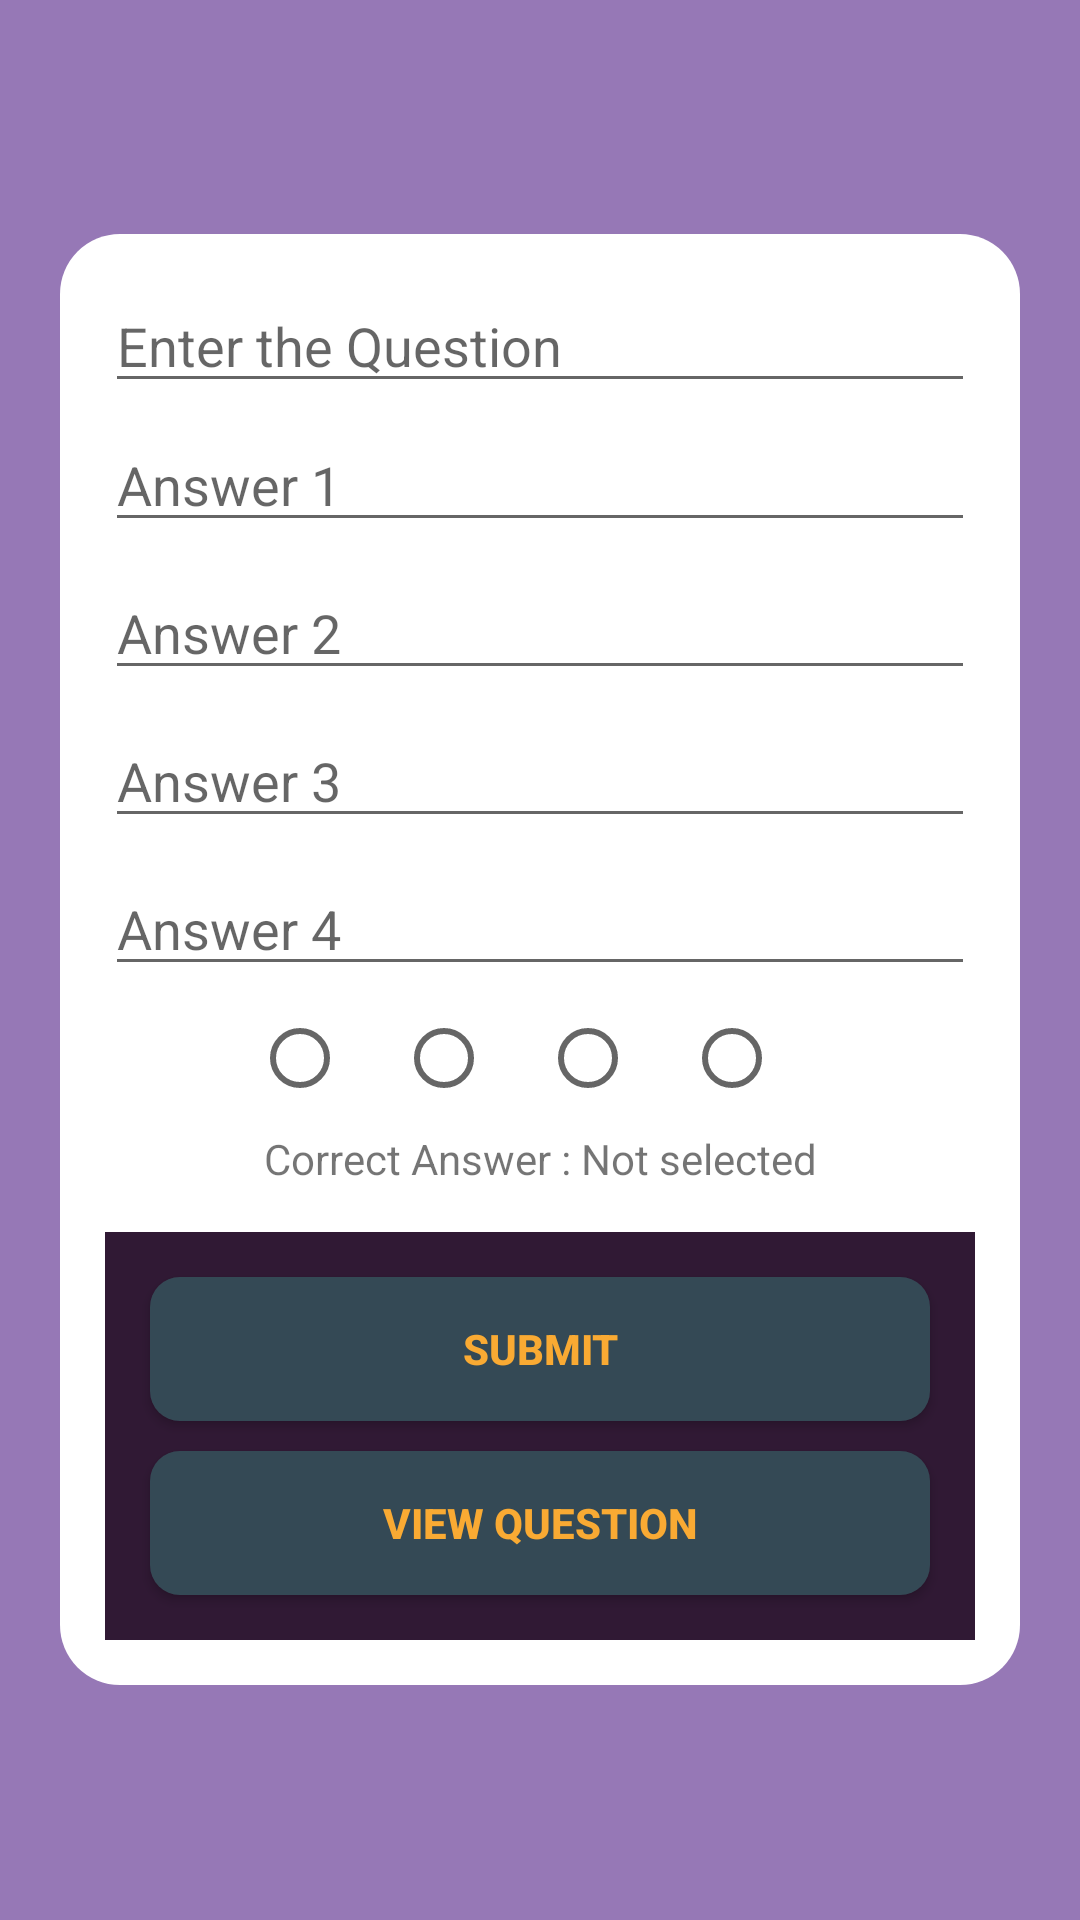

Here is an Android app screen rendered from its layout file. Give the layout XML and the strings, colors and styles it references.
<!-- AndroidManifest.xml: application theme AppTheme -->
<!-- res/layout/activity_edit_quiz.xml -->
<?xml version="1.0" encoding="utf-8"?>
<LinearLayout xmlns:android="http://schemas.android.com/apk/res/android"
    xmlns:app="http://schemas.android.com/apk/res-auto"
    xmlns:tools="http://schemas.android.com/tools"
    android:layout_width="match_parent"
    android:layout_height="match_parent"
    android:layout_gravity="center"
    android:background="#344955"
    android:orientation="vertical"
    tools:context=".EditQuizActivity">

    <ScrollView
        android:layout_width="match_parent"
        android:layout_height="match_parent"
        android:background="#9678B6">

        <LinearLayout
            android:layout_width="match_parent"
            android:layout_height="wrap_content"
            android:layout_gravity="center"
            android:layout_margin="20dp"
            android:background="@drawable/round_background"
            android:gravity="center"
            android:orientation="vertical"
            android:paddingLeft="15dp"
            android:paddingTop="15dp"
            android:paddingRight="15dp"
            android:paddingBottom="15dp">

            <EditText
                android:id="@+id/qId"
                android:layout_width="match_parent"
                android:layout_height="wrap_content"
                android:layout_marginBottom="5dp"
                android:layout_weight="1"
                android:ems="10"
                android:hint="@string/enter_que"
                android:inputType="textMultiLine" />


            <EditText
                android:id="@+id/qA1"
                android:layout_width="match_parent"
                android:layout_height="wrap_content"
                android:layout_marginBottom="8dp"
                android:ems="10"
                android:hint="@string/answer1"
                android:inputType="textMultiLine" />

            <EditText
                android:id="@+id/qA2"
                android:layout_width="match_parent"
                android:layout_height="wrap_content"
                android:layout_marginBottom="8dp"
                android:ems="10"
                android:hint="@string/answer2"
                android:inputType="textMultiLine" />

            <EditText
                android:id="@+id/qA3"
                android:layout_width="match_parent"
                android:layout_height="wrap_content"
                android:layout_marginBottom="8dp"
                android:ems="10"
                android:hint="@string/answer3"
                android:inputType="textMultiLine" />

            <EditText
                android:id="@+id/qA4"
                android:layout_width="match_parent"
                android:layout_height="wrap_content"
                android:ems="10"
                android:hint="@string/answer4"
                android:inputType="textMultiLine" />

            <RadioGroup
                android:id="@+id/correctAnswerRadioGroup"
                android:layout_width="match_parent"
                android:layout_height="wrap_content"
                android:gravity="center"
                android:orientation="horizontal">

                <RadioButton
                    android:id="@+id/answer_radio1"
                    android:layout_width="wrap_content"
                    android:layout_height="wrap_content" />

                <RadioButton
                    android:id="@+id/answer_radio2"
                    android:layout_width="wrap_content"
                    android:layout_height="wrap_content" />

                <RadioButton
                    android:id="@+id/answer_radio3"
                    android:layout_width="wrap_content"
                    android:layout_height="wrap_content" />

                <RadioButton
                    android:id="@+id/answer_radio4"
                    android:layout_width="wrap_content"
                    android:layout_height="wrap_content" />
            </RadioGroup>

            <TextView
                android:id="@+id/text_correct_answer"
                android:layout_width="match_parent"
                android:layout_height="wrap_content"
                android:layout_weight="1"
                android:focusable="true"
                android:focusableInTouchMode="true"
                android:gravity="center"
                android:text="@string/correct_answer" />

            <LinearLayout
                android:layout_width="match_parent"
                android:layout_height="match_parent"
                android:layout_marginTop="15dp"
                android:layout_weight="1"
                android:background="#301934"
                android:gravity="center"
                android:orientation="vertical"
                android:padding="10dp">

                <android.widget.Button
                    android:id="@+id/addQuestion"
                    android:layout_width="match_parent"
                    android:layout_height="wrap_content"
                    android:layout_gravity="center"
                    android:layout_margin="5dp"
                    android:background="@drawable/btn_background"
                    android:onClick="subEdit"
                    android:padding="8dp"
                    android:text="@string/submit"
                    android:textColor="#F9AA33"
                    android:textStyle="bold" />

                <android.widget.Button
                    android:id="@+id/viewList"
                    android:layout_width="match_parent"
                    android:layout_height="wrap_content"
                    android:layout_gravity="center"
                    android:layout_margin="5dp"
                    android:background="@drawable/btn_background"
                    android:onClick="viewQuestions"
                    android:padding="8dp"
                    android:text="@string/view_que"
                    android:textColor="#F9AA33"
                    android:textStyle="bold" />
            </LinearLayout>

        </LinearLayout>

    </ScrollView>

</LinearLayout>
<!-- resources referenced by this layout -->
<resources>
  <!-- drawable btn_background (drawable) -->
  <?xml version="1.0" encoding="utf-8"?>
  <selector xmlns:android="http://schemas.android.com/apk/res/android">
      <item android:state_pressed="true">
          <shape android:shape="rectangle">
              <corners android:radius="10dp"/>
              <gradient android:startColor="#232F34" android:angle="0" android:endColor="#344955"/>
          </shape>
      </item>
      <item android:state_hovered="true">
          <shape android:shape="rectangle">
              <corners android:radius="10dp"/>
              <gradient android:startColor="#232F34" android:angle="0" android:endColor="#344955"/>
          </shape>
      </item>
      <item android:state_enabled="true">
          <shape android:shape="rectangle">
              <corners android:radius="10dp"/>
              <gradient android:startColor="#344955" android:angle="0" android:endColor="#344955"/>
          </shape>
      </item>
  
  </selector>
  <!-- drawable round_background (drawable) -->
  <?xml version="1.0" encoding="utf-8"?>
  <shape xmlns:android="http://schemas.android.com/apk/res/android">
  
  
      <solid android:color="#ffffff"/>
      <corners android:radius="20dp"/>
  
  </shape>
  <string name="answer1">Answer 1</string>
  <string name="answer2">Answer 2</string>
  <string name="answer3">Answer 3</string>
  <string name="answer4">Answer 4</string>
  <string name="correct_answer">Correct Answer : Not selected</string>
  <string name="enter_que">Enter the Question</string>
  <string name="submit">SUBMIT</string>
  
      //quiz details UI
  <string name="view_que">view question</string>
  <style name="AppTheme" parent="Theme.MaterialComponents.Light.NoActionBar">
          
          <item name="colorPrimary">@color/colorPrimary</item>
          <item name="colorPrimaryDark">@color/colorPrimaryDark</item>
          <item name="colorAccent">@color/colorAccent</item>
      </style>
  <color name="colorPrimary">#6200EE</color>
  <color name="colorPrimaryDark">#9678B6</color>
  <color name="colorAccent">#03DAC5</color>
</resources>
